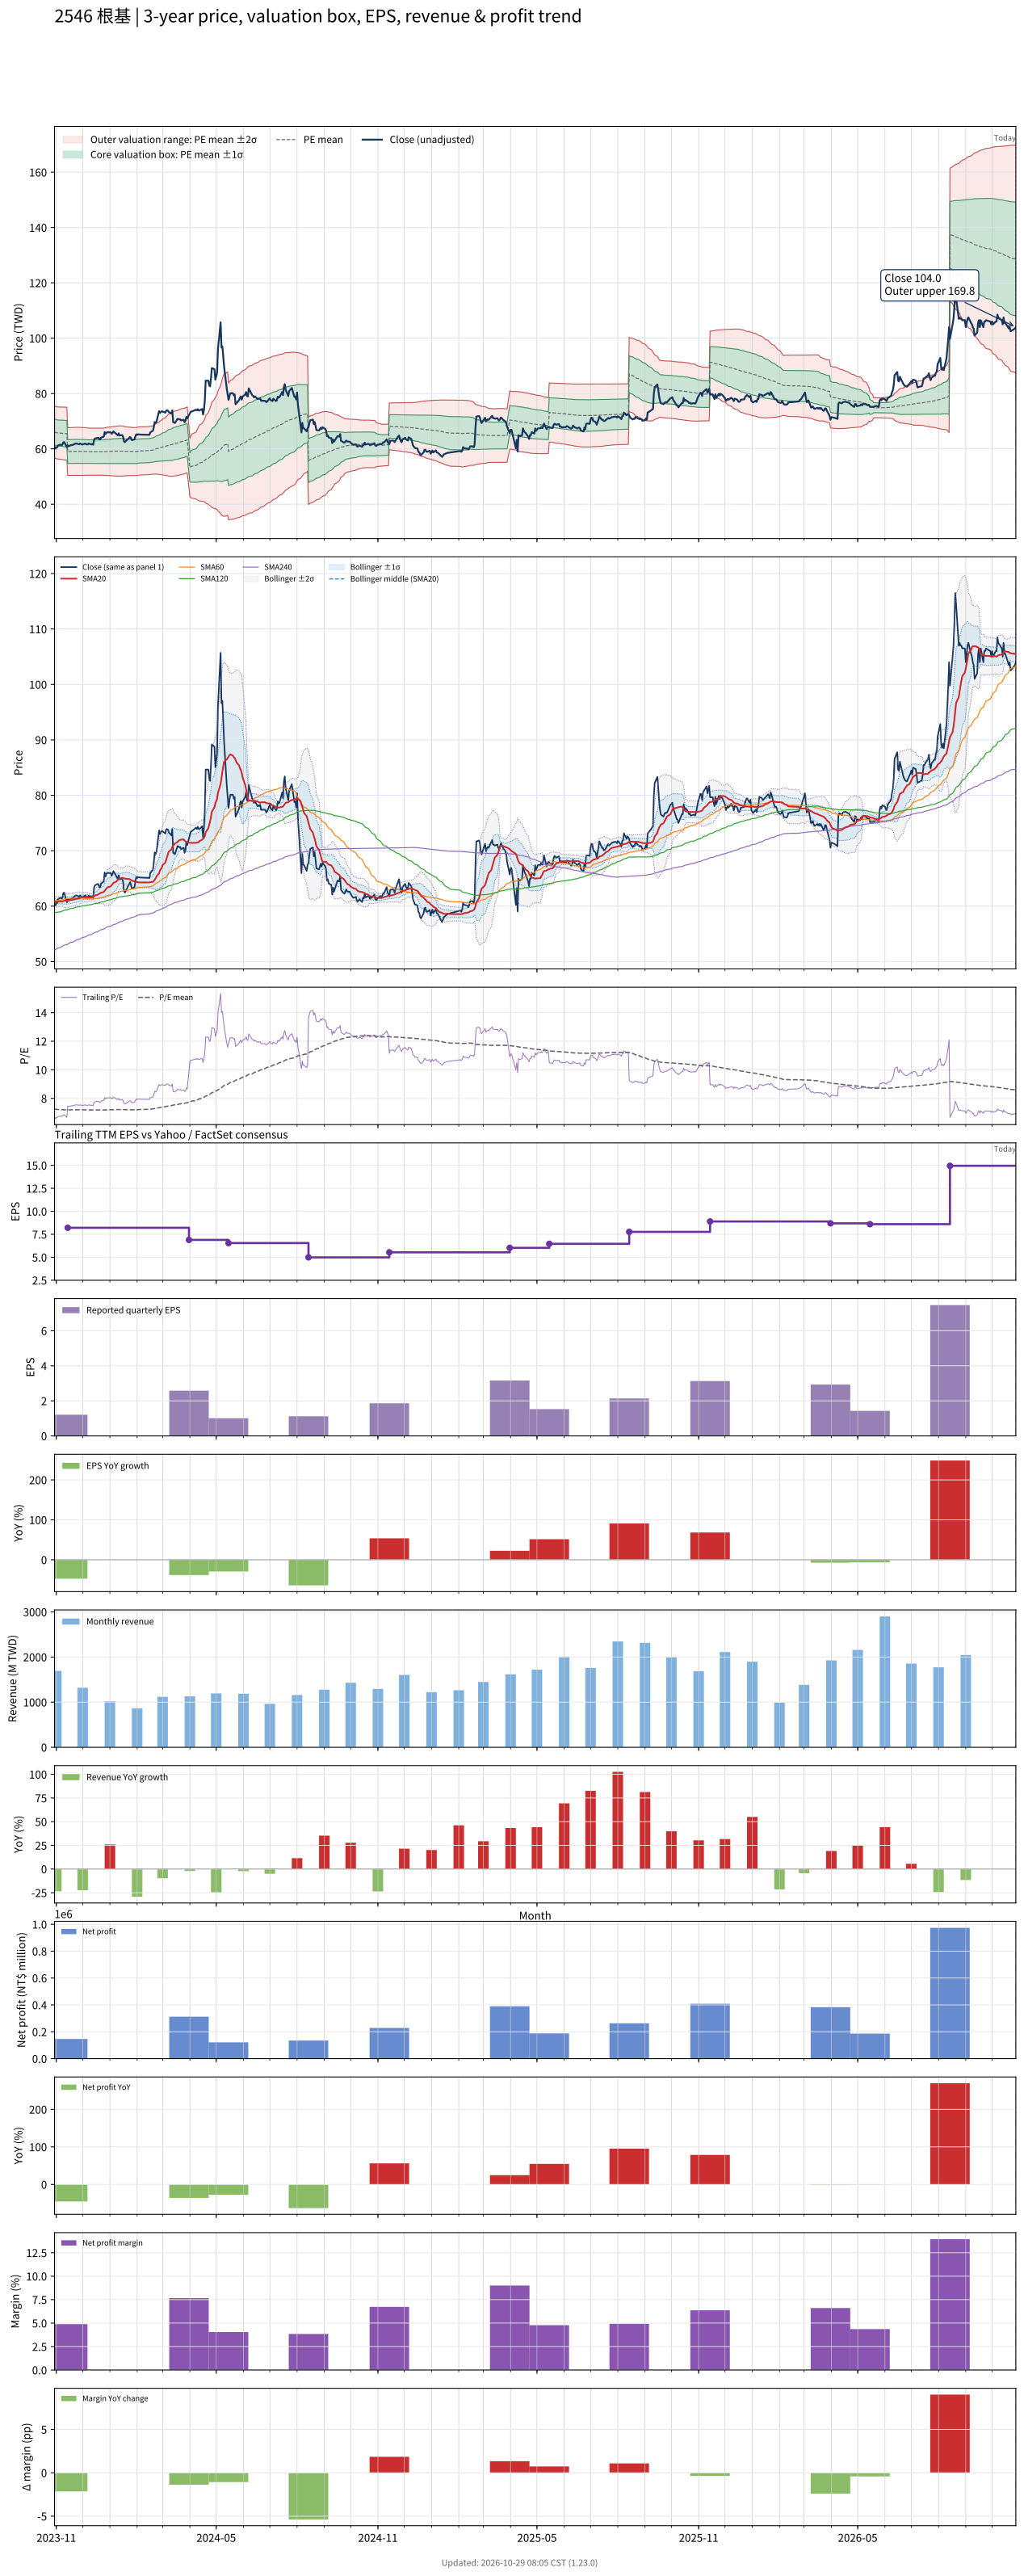

The data file committed next to this chart (first rows):
# chart-version: skill-stock-dynamic-val…
date, close, available_date, period_end, eps, ttm_eps, pe, pe_mean, pe_std, price_m2, price_m1, price_mean, price_p1, price_p2, forward_eps, forward_pe, forward_pe_mean, forward_pe_std, forward_price_m2, forward_price_m1, forward_price_mean, forward_price_p1, forward_price_p2, sma20
2023-10-30, 60.7, 2023-08-14, 2023-06-30, 3.12, 9.109, 6.664, 7.252, 0.5147, 56.68, 61.37, 66.06, 70.75, 75.43, , , , , , , , , , 60.95
2023-10-31, 60.12, 2023-08-14, 2023-06-30, 3.12, 9.109, 6.6, 7.242, 0.5157, 56.57, 61.27, 65.97, 70.67, 75.36, , , , , , , , , , 60.88
2023-11-01, 60.53, 2023-08-14, 2023-06-30, 3.12, 9.109, 6.646, 7.233, 0.5161, 56.48, 61.18, 65.88, 70.58, 75.28, , , , , , , , , , 60.83
2023-11-02, 60.53, 2023-08-14, 2023-06-30, 3.12, 9.109, 6.646, 7.223, 0.5164, 56.39, 61.09, 65.8, 70.5, 75.2, , , , , , , , , , 60.79
2023-11-03, 61.27, 2023-08-14, 2023-06-30, 3.12, 9.109, 6.727, 7.215, 0.5162, 56.32, 61.02, 65.72, 70.42, 75.12, , , , , , , , , , 60.81
2023-11-06, 61.52, 2023-08-14, 2023-06-30, 3.12, 9.109, 6.754, 7.211, 0.5179, 56.25, 60.97, 65.68, 70.4, 75.12, , , , , , , , , , 60.83
2023-11-07, 61.36, 2023-08-14, 2023-06-30, 3.12, 9.109, 6.736, 7.208, 0.5196, 56.19, 60.92, 65.66, 70.39, 75.12, , , , , , , , , , 60.8
2023-11-08, 61.52, 2023-08-14, 2023-06-30, 3.12, 9.109, 6.754, 7.205, 0.5212, 56.13, 60.88, 65.62, 70.37, 75.12, , , , , , , , , , 60.83
2023-11-09, 62.35, 2023-08-14, 2023-06-30, 3.12, 9.109, 6.845, 7.201, 0.5221, 56.08, 60.83, 65.59, 70.34, 75.1, , , , , , , , , , 60.9
2023-11-10, 62.43, 2023-08-14, 2023-06-30, 3.12, 9.109, 6.854, 7.196, 0.5227, 56.02, 60.78, 65.54, 70.31, 75.07, , , , , , , , , , 60.99
2023-11-13, 60.7, 2023-08-14, 2023-06-30, 3.12, 9.109, 6.664, 7.19, 0.5248, 55.93, 60.72, 65.5, 70.28, 75.06, , , , , , , , , , 60.99
2023-11-14, 61.27, 2023-11-14, 2023-09-30, 1.21, 8.208, 7.465, 7.192, 0.5253, 50.41, 54.72, 59.03, 63.34, 67.65, , , , , , , , , , 61.01
2023-11-15, 60.94, 2023-11-14, 2023-09-30, 1.21, 8.208, 7.425, 7.193, 0.5256, 50.41, 54.73, 59.04, 63.36, 67.67, , , , , , , , , , 61.02
2023-11-16, 61.11, 2023-11-14, 2023-09-30, 1.21, 8.208, 7.445, 7.194, 0.5261, 50.42, 54.73, 59.05, 63.37, 67.69, , , , , , , , , , 61.06
2023-11-17, 61.27, 2023-11-14, 2023-09-30, 1.21, 8.208, 7.465, 7.196, 0.5266, 50.42, 54.74, 59.06, 63.39, 67.71, , , , , , , , , , 61.1
2023-11-20, 61.44, 2023-11-14, 2023-09-30, 1.21, 8.208, 7.485, 7.197, 0.5271, 50.42, 54.75, 59.08, 63.4, 67.73, , , , , , , , , , 61.15
2023-11-21, 61.69, 2023-11-14, 2023-09-30, 1.21, 8.208, 7.515, 7.198, 0.5277, 50.42, 54.75, 59.09, 63.42, 67.75, , , , , , , , , , 61.18
2023-11-22, 61.77, 2023-11-14, 2023-09-30, 1.21, 8.208, 7.525, 7.199, 0.5283, 50.42, 54.76, 59.1, 63.43, 67.77, , , , , , , , , , 61.22
2023-11-23, 61.94, 2023-11-14, 2023-09-30, 1.21, 8.208, 7.545, 7.2, 0.5284, 50.42, 54.76, 59.1, 63.43, 67.77, , , , , , , , , , 61.29
2023-11-24, 61.94, 2023-11-14, 2023-09-30, 1.21, 8.208, 7.545, 7.2, 0.5288, 50.42, 54.76, 59.1, 63.44, 67.78, , , , , , , , , , 61.32
2023-11-27, 61.69, 2023-11-14, 2023-09-30, 1.21, 8.208, 7.515, 7.2, 0.5287, 50.42, 54.76, 59.1, 63.44, 67.78, , , , , , , , , , 61.37
2023-11-28, 61.94, 2023-11-14, 2023-09-30, 1.21, 8.208, 7.545, 7.199, 0.5278, 50.43, 54.76, 59.09, 63.43, 67.76, , , , , , , , , , 61.46
2023-11-29, 61.77, 2023-11-14, 2023-09-30, 1.21, 8.208, 7.525, 7.198, 0.5269, 50.43, 54.76, 59.08, 63.41, 67.73, , , , , , , , , , 61.52
2023-11-30, 61.6, 2023-11-14, 2023-09-30, 1.21, 8.208, 7.505, 7.197, 0.5265, 50.43, 54.76, 59.08, 63.4, 67.72, , , , , , , , , , 61.58
2023-12-01, 61.6, 2023-11-14, 2023-09-30, 1.21, 8.208, 7.505, 7.197, 0.5263, 50.44, 54.76, 59.08, 63.4, 67.72, , , , , , , , , , 61.59
2023-12-04, 61.94, 2023-11-14, 2023-09-30, 1.21, 8.208, 7.545, 7.197, 0.5261, 50.44, 54.75, 59.07, 63.39, 67.71, , , , , , , , , , 61.61
2023-12-05, 61.69, 2023-11-14, 2023-09-30, 1.21, 8.208, 7.515, 7.193, 0.523, 50.46, 54.75, 59.05, 63.34, 67.63, , , , , , , , , , 61.63
2023-12-06, 61.6, 2023-11-14, 2023-09-30, 1.21, 8.208, 7.505, 7.191, 0.5205, 50.48, 54.75, 59.02, 63.3, 67.57, , , , , , , , , , 61.63
2023-12-07, 61.69, 2023-11-14, 2023-09-30, 1.21, 8.208, 7.515, 7.189, 0.5193, 50.49, 54.75, 59.01, 63.27, 67.54, , , , , , , , , , 61.6
2023-12-08, 61.94, 2023-11-14, 2023-09-30, 1.21, 8.208, 7.545, 7.188, 0.5181, 50.49, 54.75, 59, 63.25, 67.51, , , , , , , , , , 61.58
2023-12-11, 61.6, 2023-11-14, 2023-09-30, 1.21, 8.208, 7.505, 7.187, 0.5175, 50.5, 54.75, 58.99, 63.24, 67.49, , , , , , , , , , 61.62
2023-12-12, 61.77, 2023-11-14, 2023-09-30, 1.21, 8.208, 7.525, 7.186, 0.5169, 50.5, 54.74, 58.99, 63.23, 67.47, , , , , , , , , , 61.65
2023-12-13, 61.52, 2023-11-14, 2023-09-30, 1.21, 8.208, 7.495, 7.185, 0.5157, 50.51, 54.74, 58.98, 63.21, 67.44, , , , , , , , , , 61.68
2023-12-14, 63.34, 2023-11-14, 2023-09-30, 1.21, 8.208, 7.716, 7.185, 0.5157, 50.51, 54.74, 58.97, 63.21, 67.44, , , , , , , , , , 61.79
2023-12-15, 63.75, 2023-11-14, 2023-09-30, 1.21, 8.208, 7.767, 7.185, 0.5165, 50.5, 54.74, 58.98, 63.22, 67.46, , , , , , , , , , 61.91
2023-12-18, 64, 2023-11-14, 2023-09-30, 1.21, 8.208, 7.797, 7.186, 0.5176, 50.49, 54.74, 58.99, 63.24, 67.49, , , , , , , , , , 62.04
2023-12-19, 64, 2023-11-14, 2023-09-30, 1.21, 8.208, 7.797, 7.187, 0.5185, 50.48, 54.74, 59, 63.25, 67.51, , , , , , , , , , 62.15
2023-12-20, 63.42, 2023-11-14, 2023-09-30, 1.21, 8.208, 7.726, 7.187, 0.5182, 50.49, 54.74, 58.99, 63.25, 67.5, , , , , , , , , , 62.24
2023-12-21, 63.42, 2023-11-14, 2023-09-30, 1.21, 8.208, 7.726, 7.187, 0.5179, 50.49, 54.74, 58.99, 63.24, 67.49, , , , , , , , , , 62.31
2023-12-22, 64.08, 2023-11-14, 2023-09-30, 1.21, 8.208, 7.807, 7.187, 0.5181, 50.49, 54.74, 58.99, 63.25, 67.5, , , , , , , , , , 62.42
2023-12-25, 64.41, 2023-11-14, 2023-09-30, 1.21, 8.208, 7.847, 7.187, 0.5186, 50.48, 54.74, 59, 63.25, 67.51, , , , , , , , , , 62.55
2023-12-26, 66.06, 2023-11-14, 2023-09-30, 1.21, 8.208, 8.048, 7.19, 0.5218, 50.45, 54.73, 59.02, 63.3, 67.58, , , , , , , , , , 62.76
2023-12-27, 65.32, 2023-11-14, 2023-09-30, 1.21, 8.208, 7.958, 7.192, 0.5244, 50.42, 54.73, 59.03, 63.34, 67.64, , , , , , , , , , 62.94
2023-12-28, 65.9, 2023-11-14, 2023-09-30, 1.21, 8.208, 8.028, 7.195, 0.5284, 50.38, 54.72, 59.06, 63.4, 67.73, , , , , , , , , , 63.15
2023-12-29, 65.98, 2023-11-14, 2023-09-30, 1.21, 8.208, 8.038, 7.198, 0.5319, 50.35, 54.72, 59.08, 63.45, 67.81, , , , , , , , , , 63.37
2024-01-02, 65.98, 2023-11-14, 2023-09-30, 1.21, 8.208, 8.038, 7.201, 0.5358, 50.31, 54.71, 59.11, 63.51, 67.9, , , , , , , , , , 63.57
2024-01-03, 65.49, 2023-11-14, 2023-09-30, 1.21, 8.208, 7.978, 7.203, 0.5388, 50.28, 54.71, 59.13, 63.55, 67.97, , , , , , , , , , 63.76
2024-01-04, 65.73, 2023-11-14, 2023-09-30, 1.21, 8.208, 8.008, 7.205, 0.5411, 50.26, 54.7, 59.14, 63.58, 68.03, , , , , , , , , , 63.97
2024-01-05, 66.31, 2023-11-14, 2023-09-30, 1.21, 8.208, 8.078, 7.207, 0.5442, 50.23, 54.69, 59.16, 63.63, 68.09, , , , , , , , , , 64.2
2024-01-08, 65.49, 2023-11-14, 2023-09-30, 1.21, 8.208, 7.978, 7.209, 0.5463, 50.21, 54.69, 59.18, 63.66, 68.15, , , , , , , , , , 64.38
2024-01-09, 65.16, 2023-11-14, 2023-09-30, 1.21, 8.208, 7.938, 7.211, 0.5487, 50.19, 54.69, 59.19, 63.7, 68.2, , , , , , , , , , 64.56
2024-01-10, 64.91, 2023-11-14, 2023-09-30, 1.21, 8.208, 7.907, 7.213, 0.5508, 50.17, 54.69, 59.21, 63.73, 68.25, , , , , , , , , , 64.71
2024-01-11, 65.57, 2023-11-14, 2023-09-30, 1.21, 8.208, 7.988, 7.216, 0.5535, 50.14, 54.69, 59.23, 63.77, 68.32, , , , , , , , , , 64.92
2024-01-12, 64.83, 2023-11-14, 2023-09-30, 1.21, 8.208, 7.897, 7.216, 0.5536, 50.14, 54.69, 59.23, 63.77, 68.32, , , , , , , , , , 64.99
2024-01-15, 64.99, 2023-11-14, 2023-09-30, 1.21, 8.208, 7.918, 7.215, 0.5525, 50.15, 54.69, 59.22, 63.76, 68.29, , , , , , , , , , 65.05
2024-01-16, 64.41, 2023-11-14, 2023-09-30, 1.21, 8.208, 7.847, 7.213, 0.5501, 50.18, 54.69, 59.21, 63.72, 68.24, , , , , , , , , , 65.07
2024-01-17, 62.76, 2023-11-14, 2023-09-30, 1.21, 8.208, 7.646, 7.209, 0.5453, 50.22, 54.7, 59.18, 63.65, 68.13, , , , , , , , , , 65.01
2024-01-18, 62.43, 2023-11-14, 2023-09-30, 1.21, 8.208, 7.606, 7.205, 0.5407, 50.27, 54.71, 59.14, 63.58, 68.02, , , , , , , , , , 64.96
2024-01-19, 62.76, 2023-11-14, 2023-09-30, 1.21, 8.208, 7.646, 7.203, 0.5377, 50.3, 54.71, 59.12, 63.54, 67.95, , , , , , , , , , 64.93
... 667 more rows
